Labelled photos from "weld_defects", an image-classification folder in Rajiv1417/ML_Ops. The possible labels are: defect, normal.

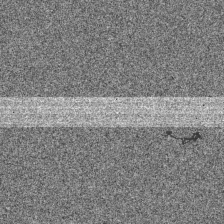
Label: defect

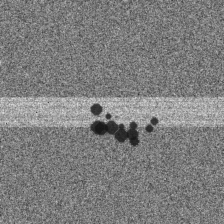
Label: defect

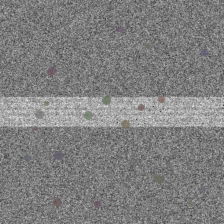
Label: defect

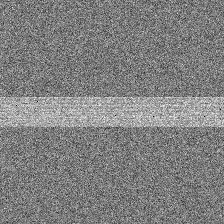
Label: normal

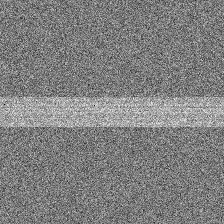
Label: normal

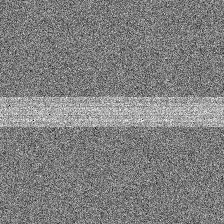
Label: normal
